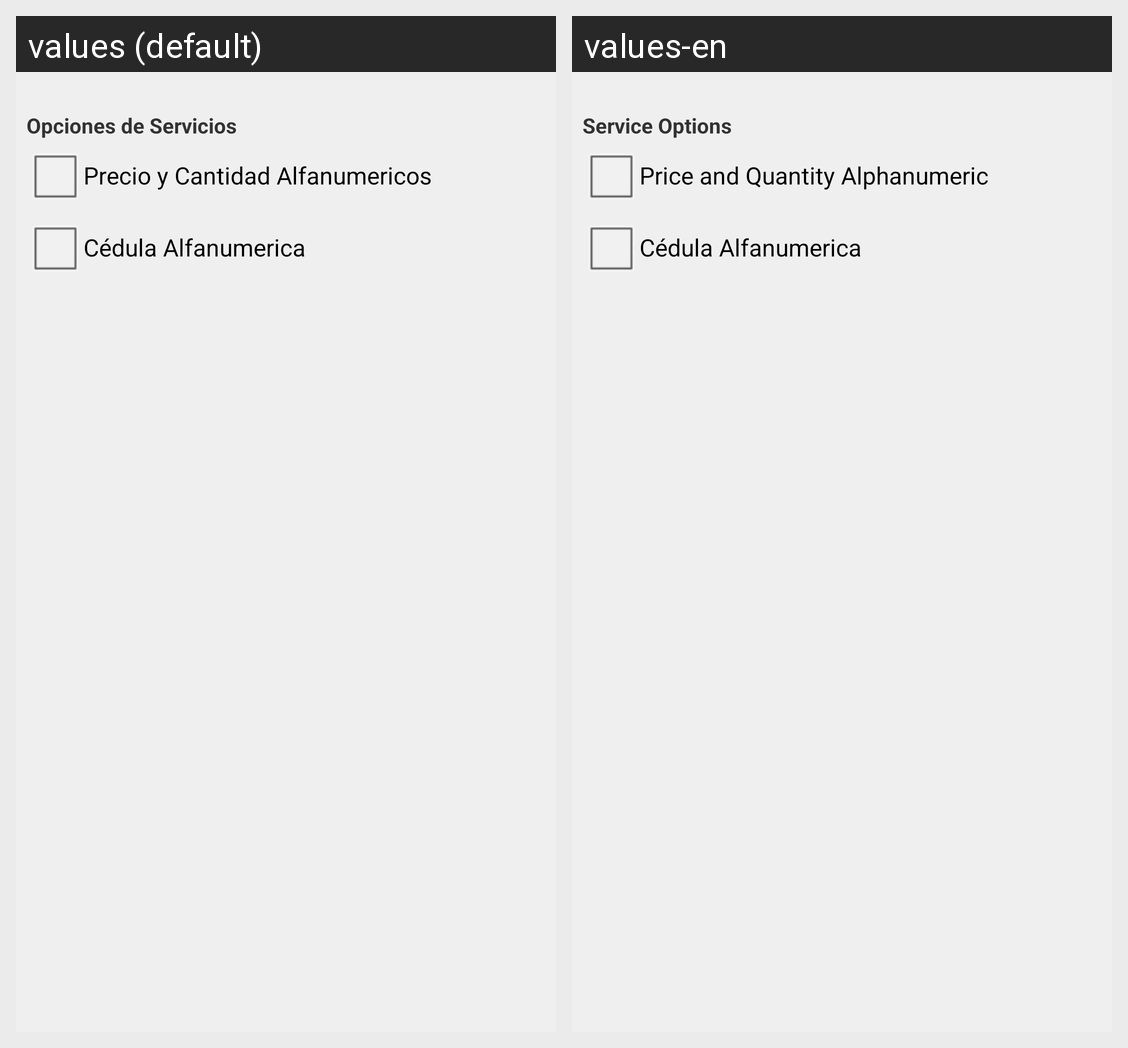

The same Android screen rendered under two of its app's locales, left to right. List the strings drawn on it with the default value and each locale's translation.
Android screen res/layout/service_option_content.xml rendered under 2 locales, left to right: values (default), values-en. Device: Nexus 5 (rendered at 1080×1920; each locale shown at half size, 540×960, under a caption strip naming it); theme CSTheme.
Strings drawn on this screen, with the default value and each locale's value (text and hints the layout hard-codes, and strings that could not be matched under every locale, appear in the picture but are not listed):

service_option
  values: Opciones de Servicios
  values-en: Service Options

order_alfanumeric
  values: Precio y Cantidad Alfanumericos
  values-en: Price and Quantity Alphanumeric

ci_alfanumeric
  values: Cédula Alfanumerica
  values-en: Cédula Alfanumerica  [not translated; the default value is used]
